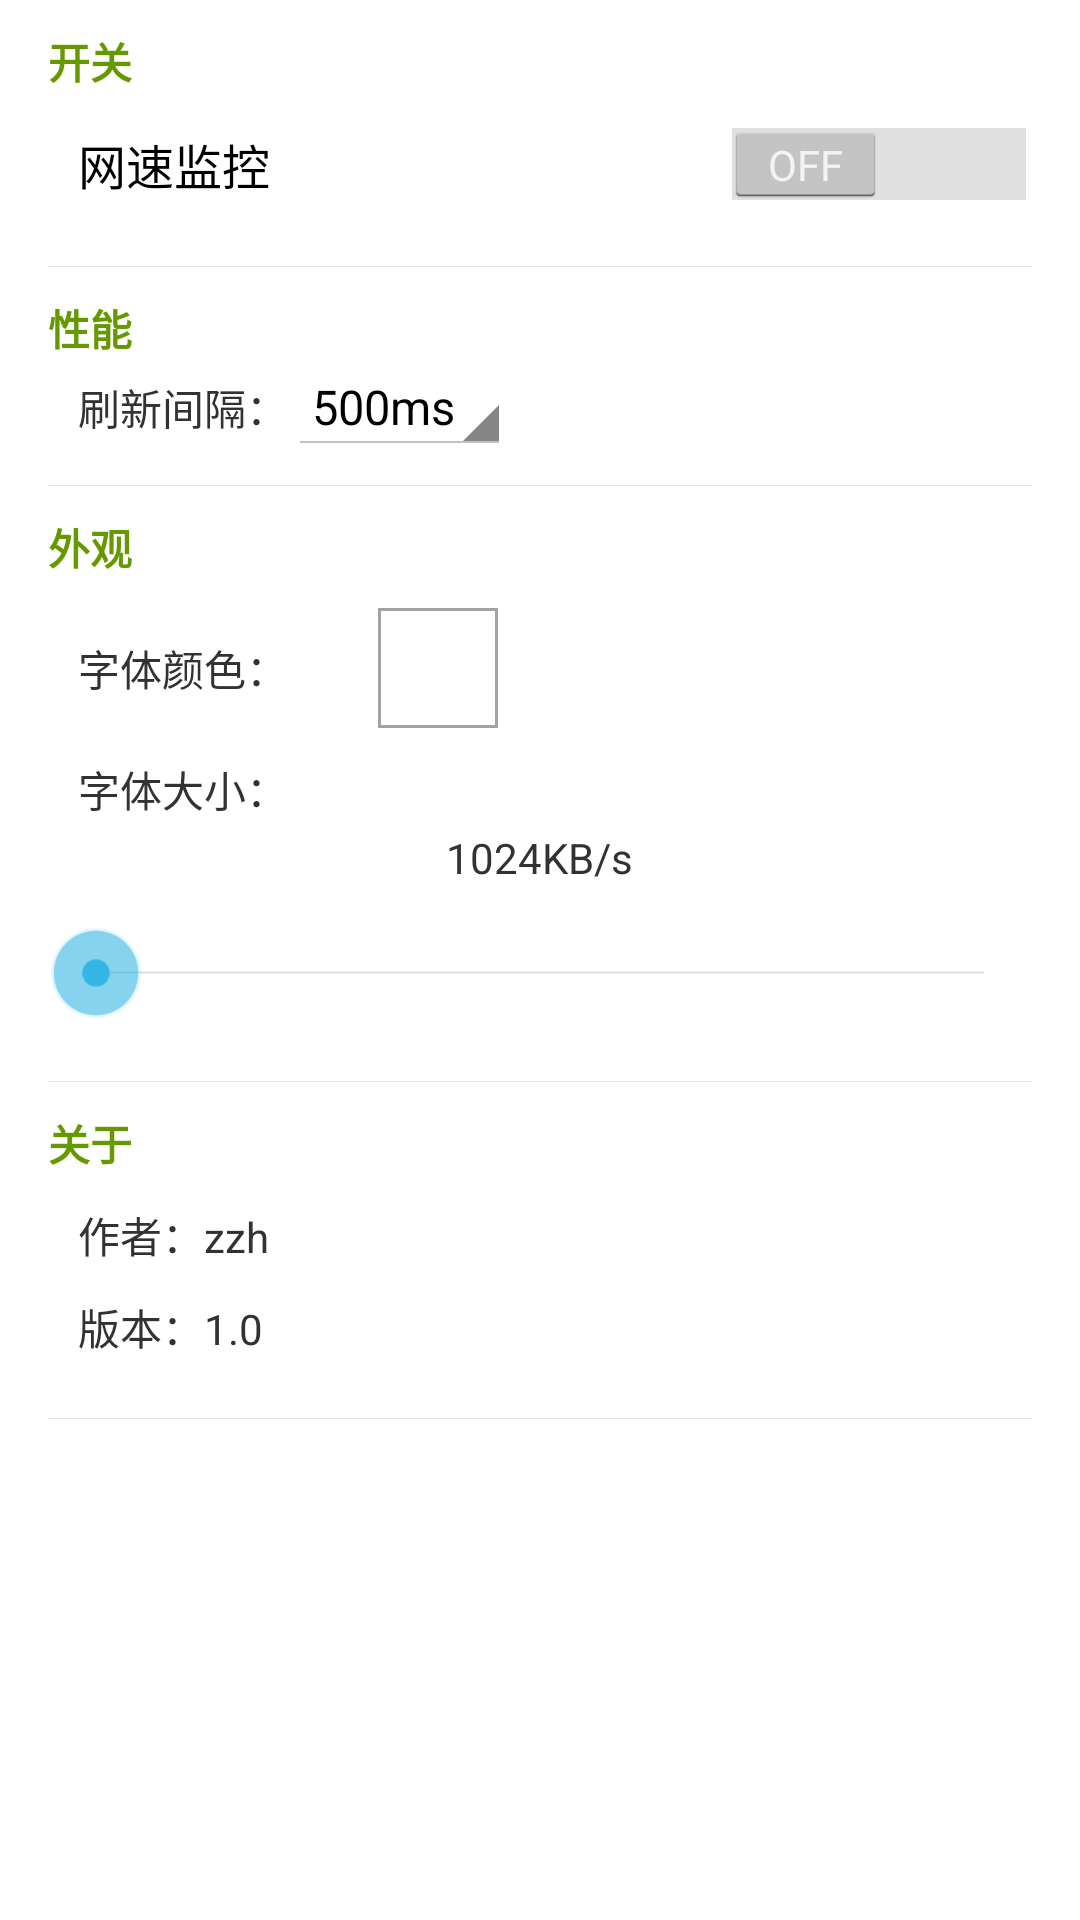

Write the Android layout XML for this screen, with the resource values it uses.
<!-- AndroidManifest.xml: application theme AppTheme -->
<!-- res/layout/activity_main.xml -->
<?xml version="1.0" encoding="utf-8"?>
<RelativeLayout xmlns:android="http://schemas.android.com/apk/res/android"
    android:id="@+id/mainlayout"
    android:layout_width="match_parent"
    android:layout_height="match_parent"
    android:fitsSystemWindows="true">

    <ScrollView
        android:layout_width="match_parent"
        android:layout_height="match_parent"
        android:id="@+id/scrollview0">

        <LinearLayout
            android:id="@+id/layout_0"
            android:layout_width="match_parent"
            android:layout_height="wrap_content"
            android:layout_marginTop="10dp"
            android:orientation="vertical"
            android:layout_marginLeft="@dimen/activity_horizontal_margin"
            android:layout_marginRight="@dimen/activity_vertical_margin">

            <TextView
                android:layout_width="match_parent"
                android:layout_height="wrap_content"
                android:text="开关"
                android:textColor="@android:color/holo_green_dark"
                android:textStyle="bold" />

            <Switch
                android:id="@+id/netMeter"
                android:layout_width="match_parent"
                android:layout_height="wrap_content"
                android:layout_alignParentEnd="true"
                android:layout_alignParentStart="true"
                android:layout_marginTop="10dp"
                android:paddingLeft="10dp"
                android:text="网速监控"
                android:textColor="@color/primary_dark_material_dark" />

            <View
                android:layout_width="fill_parent"
                android:layout_height="1px"
                android:layout_below="@+id/set_color"
                android:layout_marginTop="20dp"
                android:background="?android:attr/listDivider"
                android:paddingLeft="20dp"
                android:paddingRight="20dp" />


            <TextView
                android:layout_width="match_parent"
                android:layout_height="wrap_content"
                android:layout_marginTop="10dp"
                android:text="性能"
                android:textColor="@android:color/holo_green_dark"
                android:textStyle="bold" />

            <LinearLayout
                android:layout_width="match_parent"
                android:layout_height="wrap_content"
                android:layout_marginLeft="10dp"
                android:orientation="horizontal">

                <TextView
                    android:layout_width="wrap_content"
                    android:layout_height="wrap_content"
                    android:text="刷新间隔：" />

                <Spinner
                    android:id="@+id/reflashtime"
                    android:layout_width="wrap_content"
                    android:layout_height="wrap_content"
                    android:entries="@array/reflashtime"></Spinner>
            </LinearLayout>

            <View
                android:layout_width="fill_parent"
                android:layout_height="1px"
                android:layout_below="@+id/set_color"
                android:layout_marginTop="10dp"
                android:background="?android:attr/listDivider"
                android:paddingLeft="20dp"
                android:paddingRight="20dp" />

            <TextView
                android:layout_width="match_parent"
                android:layout_height="wrap_content"
                android:layout_marginTop="10dp"
                android:text="外观"
                android:textColor="@android:color/holo_green_dark"
                android:textStyle="bold" />

            <LinearLayout
                android:layout_width="match_parent"
                android:layout_height="40dp"
                android:layout_marginTop="10dp"
                android:orientation="horizontal"
                android:paddingLeft="10dp">

                <TextView
                    android:layout_width="wrap_content"
                    android:layout_height="wrap_content"
                    android:layout_gravity="center_vertical"
                    android:text="字体颜色：" />

                <TextView
                    android:id="@+id/meterColor"
                    android:layout_width="wrap_content"
                    android:layout_height="wrap_content"
                    android:layout_gravity="center_vertical"
                    android:layout_marginLeft="10dp" />

                <ImageButton
                    android:id="@+id/meterColor_click"
                    android:layout_width="40dp"
                    android:layout_height="40dp"
                    android:layout_marginLeft="20dp"
                    android:background="@drawable/colorpicker_button" />
            </LinearLayout>

            <LinearLayout
                android:layout_width="match_parent"
                android:layout_height="wrap_content"
                android:orientation="vertical">

                <TextView
                    android:layout_width="wrap_content"
                    android:layout_height="wrap_content"
                    android:layout_marginLeft="10dp"
                    android:layout_marginTop="10dp"
                    android:text="@string/set_text_size_string" />

                <TextView
                    android:id="@+id/text_sample"
                    android:layout_width="wrap_content"
                    android:layout_height="25dp"
                    android:layout_gravity="center_horizontal"
                    android:gravity="center_vertical"
                    android:text="1024KB/s" />

                <SeekBar
                    android:id="@+id/set_textsize"
                    android:layout_width="match_parent"
                    android:layout_height="wrap_content"
                    android:layout_marginTop="10dp" />
            </LinearLayout>

            <View
                android:layout_width="fill_parent"
                android:layout_height="1px"
                android:layout_below="@+id/set_color"
                android:layout_marginTop="20dp"
                android:background="?android:attr/listDivider"
                android:paddingLeft="20dp"
                android:paddingRight="20dp" />
            <TextView
                android:layout_width="match_parent"
                android:layout_height="wrap_content"
                android:layout_marginTop="10dp"
                android:text="关于"
                android:textColor="@android:color/holo_green_dark"
                android:textStyle="bold" />
            <LinearLayout
                android:layout_width="match_parent"
                android:layout_height="wrap_content"
                android:orientation="vertical"
                android:layout_marginLeft="10dp"
                android:layout_marginTop="10dp">
                <TextView
                    android:layout_width="wrap_content"
                    android:layout_height="wrap_content"
                    android:text="作者：zzh"/>
                <TextView
                    android:layout_width="wrap_content"
                    android:layout_height="wrap_content"
                    android:text="版本：1.0"
                    android:layout_marginTop="10dp"/>
            </LinearLayout>
            <View
                android:layout_width="fill_parent"
                android:layout_height="1px"
                android:layout_below="@+id/set_color"
                android:layout_marginTop="20dp"
                android:background="?android:attr/listDivider"
                android:paddingLeft="20dp"
                android:paddingRight="20dp" />
        </LinearLayout>
    </ScrollView>
</RelativeLayout>
<!-- resources referenced by this layout -->
<resources>
  <string-array name="reflashtime">
          <item>500ms</item>
          <item>1000ms</item>
          <item>1500ms</item>
          <item>2000ms</item>
      </string-array>
  <dimen name="activity_horizontal_margin">16dp</dimen>
  <dimen name="activity_vertical_margin">16dp</dimen>
  <!-- drawable colorpicker_button (drawable) -->
  <shape xmlns:android="http://schemas.android.com/apk/res/android">
      <stroke android:width="1dip" android:color="#5c000000" />
      <padding android:left="4dip" android:bottom="4dip" android:right="4dip" android:top="4dip"/>
  </shape>
  <string name="set_text_size_string">字体大小：</string>
  <style name="AppTheme" parent="android:Theme.Holo.Light.DarkActionBar">
          <item name="android:actionBarStyle">@style/ActionBar</item>
      </style>
  <style name="ActionBar" parent="android:Widget.ActionBar">
          <item name="android:background">#ffff8800</item>
          <item name="android:icon">@android:color/transparent</item>
          <item name="android:titleTextStyle">@style/ActionBar.TitleText</item>
      </style>
  <style name="ActionBar.TitleText" parent="android:TextAppearance.Holo.Widget.ActionBar.Title">
          <item name="android:textColor">@android:color/white</item>
          <item name="android:textSize">18sp</item>
      </style>
</resources>
